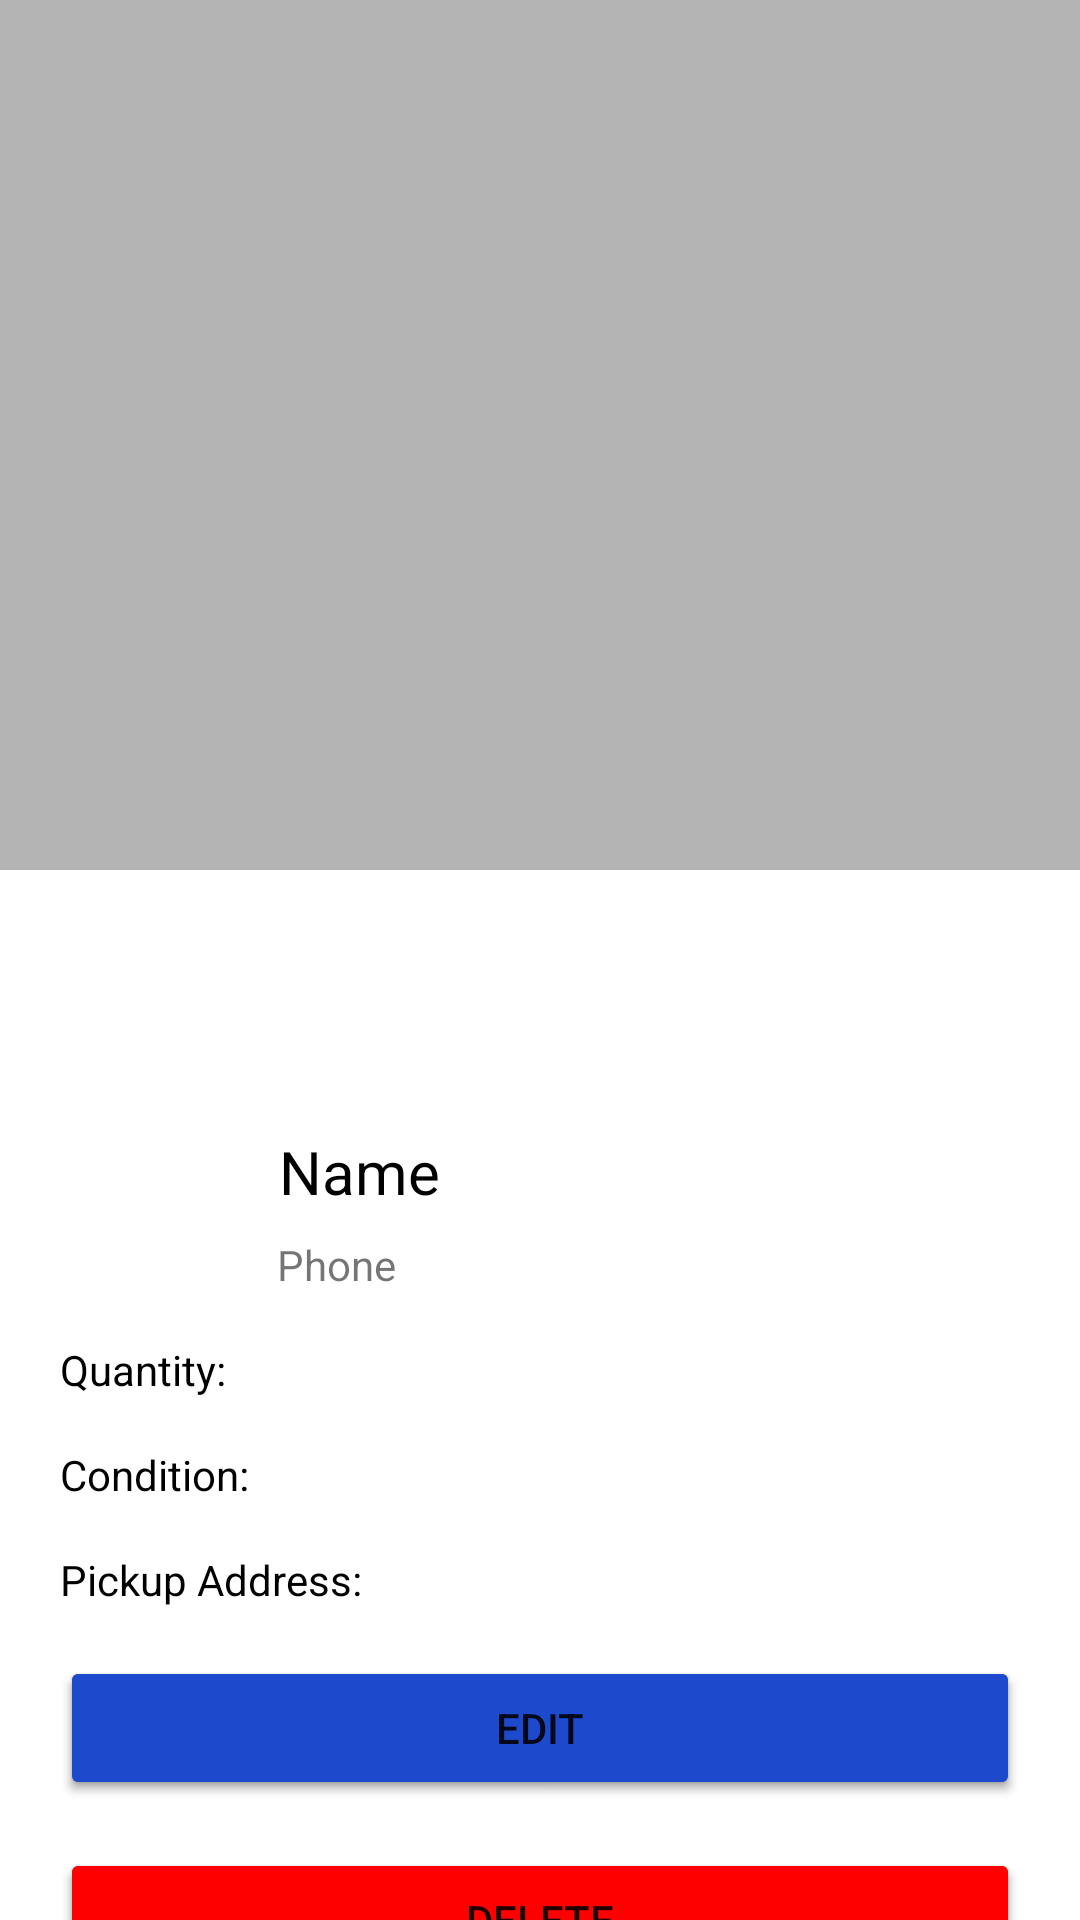

Reconstruct the res/layout file that produces this screen, plus the resources it refers to.
<!-- AndroidManifest.xml: application theme Theme.FloodAid -->
<!-- res/layout/activity_donation_details.xml -->
<?xml version="1.0" encoding="utf-8"?>
<androidx.coordinatorlayout.widget.CoordinatorLayout xmlns:android="http://schemas.android.com/apk/res/android"
    xmlns:app="http://schemas.android.com/apk/res-auto"
    xmlns:tools="http://schemas.android.com/tools"
    android:layout_width="match_parent"
    android:layout_height="match_parent"
    tools:context=".DonationDetails"
    android:id="@+id/donationDetails">

    <com.google.android.material.appbar.AppBarLayout
        android:id="@+id/appBarLayout"
        android:layout_width="match_parent"
        android:layout_height="290dp"
        android:fitsSystemWindows="true"
        android:background="#4B020202">

        
        <com.google.android.material.appbar.CollapsingToolbarLayout
            android:id="@+id/ctLayout"
            android:layout_width="match_parent"
            android:layout_height="match_parent"
            android:fitsSystemWindows="true"
            app:contentScrim="?attr/colorSecondary"
            app:layout_scrollFlags="scroll|snap|exitUntilCollapsed"
            android:padding="10dp">

            
            <ImageView
                android:id="@+id/imageItem"
                android:layout_width="350dp"
                android:layout_height="220dp"
                android:layout_gravity="center_horizontal"
                app:layout_collapseMode="parallax"/>

        </com.google.android.material.appbar.CollapsingToolbarLayout>

    </com.google.android.material.appbar.AppBarLayout>

    <androidx.core.widget.NestedScrollView
        android:layout_width="match_parent"
        android:layout_height="match_parent"
        android:padding="20dp"
        app:layout_behavior="com.google.android.material.appbar.AppBarLayout$ScrollingViewBehavior">

        <androidx.constraintlayout.widget.ConstraintLayout
            android:layout_width="match_parent"
            android:layout_height="match_parent">


            <TextView
                android:id="@+id/tvProductName"
                android:layout_width="wrap_content"
                android:layout_height="wrap_content"
                android:layout_marginTop="16dp"
                android:text=""
                android:textSize="20dp"
                android:textColor="@color/black"
                android:textStyle="bold"
                app:layout_constraintEnd_toEndOf="parent"
                app:layout_constraintStart_toStartOf="parent"
                app:layout_constraintTop_toTopOf="parent"
                />

            

            <ImageView
                android:id="@+id/profileImage"
                android:layout_width="66dp"
                android:layout_height="61dp"
                android:layout_marginTop="20dp"
                android:background="@drawable/profile_bg"
                app:layout_constraintStart_toStartOf="parent"
                app:layout_constraintTop_toBottomOf="@+id/tvProductName"
                app:srcCompat="@drawable/profile" />

            <TextView
                android:id="@+id/tvdonatorName"
                android:layout_width="wrap_content"
                android:layout_height="wrap_content"
                android:layout_marginTop="24dp"
                android:text="Name"
                android:textColor="@color/black"
                android:textSize="20dp"
                app:layout_constraintEnd_toEndOf="parent"
                app:layout_constraintHorizontal_bias="0.035"
                app:layout_constraintStart_toEndOf="@+id/profileImage"
                app:layout_constraintTop_toBottomOf="@+id/tvProductName" />

            <TextView
                android:id="@+id/tvDonatorPhone"
                android:layout_width="wrap_content"
                android:layout_height="wrap_content"
                android:layout_marginTop="8dp"
                android:text="Phone"
                app:layout_constraintEnd_toEndOf="parent"
                app:layout_constraintHorizontal_bias="0.03"
                app:layout_constraintStart_toEndOf="@+id/profileImage"
                app:layout_constraintTop_toBottomOf="@+id/tvdonatorName" />


            <TextView
                android:id="@+id/quantity"
                android:layout_width="wrap_content"
                android:layout_height="wrap_content"
                android:layout_marginTop="16dp"
                android:text="Quantity: "
                android:textColor="@color/black"
                app:layout_constraintStart_toStartOf="parent"
                app:layout_constraintTop_toBottomOf="@id/tvDonatorPhone"
                app:layout_constraintVertical_bias="0.34"/>

            <TextView
                android:id="@+id/tvQuantity"
                android:layout_width="wrap_content"
                android:layout_height="wrap_content"
                android:layout_marginStart="15dp"
                android:layout_marginTop="16dp"
                android:textColor="@color/black"
                app:layout_constraintStart_toEndOf="@+id/quantity"
                app:layout_constraintTop_toBottomOf="@+id/tvDonatorPhone" />

            <TextView
                android:id="@+id/condition"
                android:layout_width="wrap_content"
                android:layout_height="wrap_content"
                android:layout_marginTop="16dp"
                android:text="Condition: "
                android:textColor="@color/black"
                app:layout_constraintStart_toStartOf="parent"
                app:layout_constraintTop_toBottomOf="@id/quantity"
                app:layout_constraintVertical_bias="0.34"/>

            <TextView
                android:id="@+id/tvCondition"
                android:layout_width="wrap_content"
                android:layout_height="wrap_content"
                android:layout_marginStart="15dp"
                android:layout_marginTop="16dp"
                android:textColor="@color/black"
                app:layout_constraintStart_toEndOf="@+id/condition"
                app:layout_constraintTop_toBottomOf="@+id/tvQuantity" />

            <TextView
                android:id="@+id/address"
                android:layout_width="wrap_content"
                android:layout_height="wrap_content"
                android:layout_marginTop="16dp"
                android:text="Pickup Address: "
                android:textColor="@color/black"
                app:layout_constraintStart_toStartOf="parent"
                app:layout_constraintTop_toBottomOf="@id/condition"
                app:layout_constraintVertical_bias="0.34"/>

            <TextView
                android:id="@+id/tvAddress"
                android:layout_width="wrap_content"
                android:layout_height="wrap_content"
                android:layout_marginStart="15dp"
                android:layout_marginTop="16dp"
                android:textColor="@color/black"
                app:layout_constraintStart_toEndOf="@+id/address"
                app:layout_constraintTop_toBottomOf="@+id/tvCondition" />

            <Button
                android:id="@+id/btnNavigate"
                android:layout_width="match_parent"
                android:layout_height="wrap_content"
                android:layout_marginTop="16dp"
                android:text="Navigate"
                android:backgroundTint="#7687BA"
                app:layout_constraintEnd_toEndOf="parent"
                app:layout_constraintStart_toStartOf="parent"
                app:layout_constraintTop_toBottomOf="@+id/address" />

            <Button
                android:id="@+id/btnCall"
                android:layout_width="match_parent"
                android:layout_height="wrap_content"
                android:layout_marginTop="16dp"
                android:text="Call"
                android:backgroundTint="#22CC29"
                app:layout_constraintEnd_toEndOf="parent"
                app:layout_constraintStart_toStartOf="parent"
                app:layout_constraintTop_toBottomOf="@+id/btnNavigate" />

            <Button
                android:id="@+id/btnEdit"
                android:layout_width="match_parent"
                android:layout_height="wrap_content"
                android:layout_marginTop="16dp"
                android:text="Edit"
                android:backgroundTint="#1D49CC"
                app:layout_constraintEnd_toEndOf="parent"
                app:layout_constraintStart_toStartOf="parent"
                app:layout_constraintTop_toBottomOf="@+id/address" />

            <Button
                android:id="@+id/btnDelete"
                android:layout_width="match_parent"
                android:layout_height="wrap_content"
                android:layout_marginTop="16dp"
                android:text="Delete"
                android:backgroundTint="#FF0000"
                app:layout_constraintEnd_toEndOf="parent"
                app:layout_constraintStart_toStartOf="parent"
                app:layout_constraintTop_toBottomOf="@+id/btnEdit" />


        </androidx.constraintlayout.widget.ConstraintLayout>

    </androidx.core.widget.NestedScrollView>

</androidx.coordinatorlayout.widget.CoordinatorLayout>
<!-- resources referenced by this layout -->
<resources>
  <style name="Theme.FloodAid" parent="Theme.MaterialComponents.DayNight.DarkActionBar">
          
          <item name="colorPrimary">@color/purple_500</item>
          <item name="colorPrimaryVariant">@color/purple_700</item>
          <item name="colorOnPrimary">@color/white</item>
          
          <item name="colorSecondary">@color/teal_200</item>
          <item name="colorSecondaryVariant">@color/teal_700</item>
          <item name="colorOnSecondary">@color/black</item>
          
          <item name="android:statusBarColor" tools:targetApi="l">?attr/colorPrimaryVariant</item>
          
      </style>
  <!-- not gathered from this repository: default colours our renderer supplied (Android Studio template values) -->
  <color name="purple_500">#FF6200EE</color>
  <color name="purple_700">#FF3700B3</color>
  <color name="teal_200">#FF03DAC5</color>
  <color name="teal_700">#FF018786</color>
  <color name="black">#FF000000</color>
  <color name="white">#FFFFFFFF</color>
</resources>
